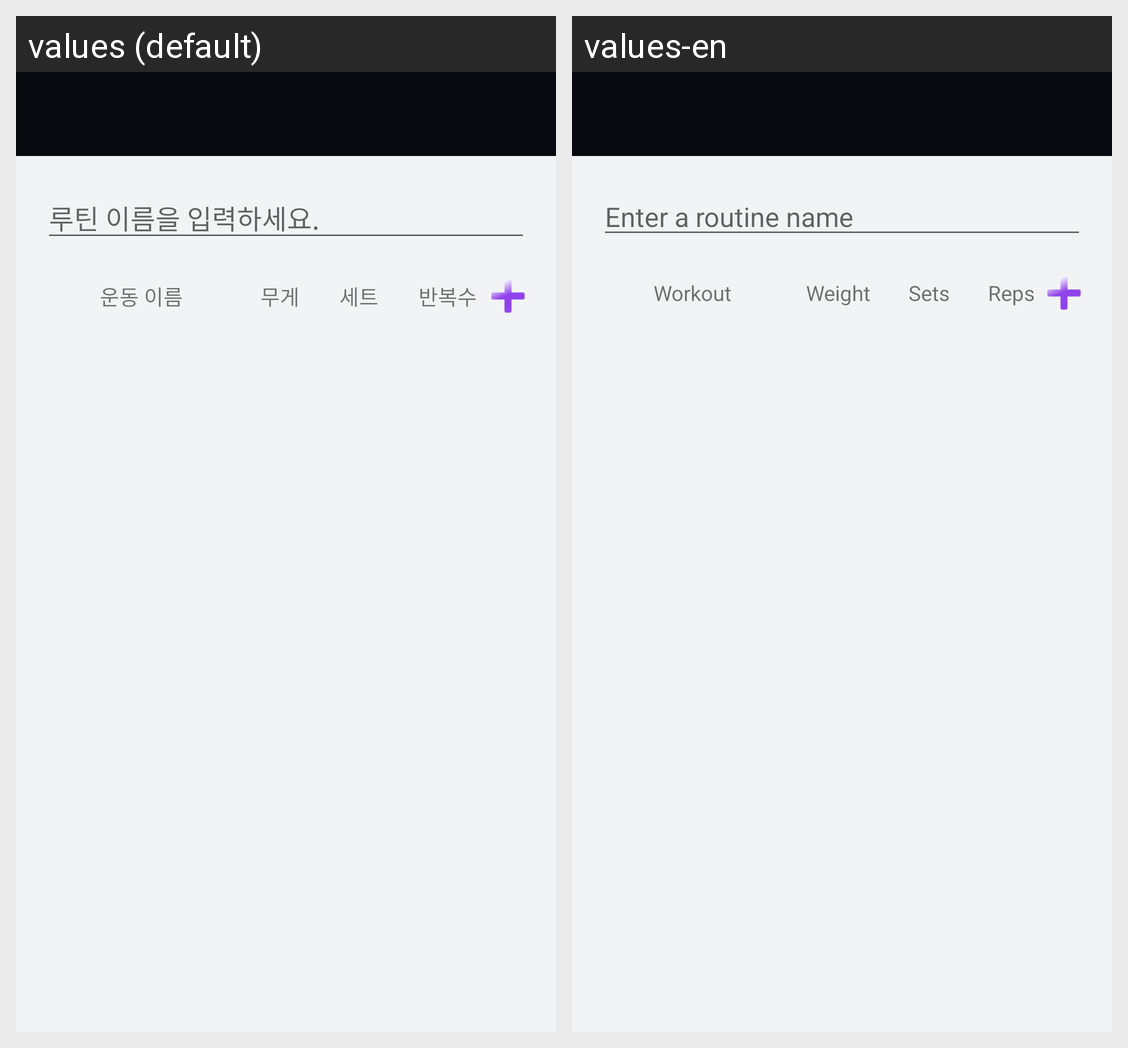

Here is an Android app screen in its default locale and in the app's own translations. Write out the translated-string differences for the strings that appear on this screen.
Android screen res/layout/activity_set_template.xml rendered under 2 locales, left to right: values (default), values-en. Device: Nexus 5 (rendered at 1080×1920; each locale shown at half size, 540×960, under a caption strip naming it); theme AppTheme.
Strings drawn on this screen, with the default value and each locale's value (text and hints the layout hard-codes, and strings that could not be matched under every locale, appear in the picture but are not listed):

hint_routine_name
  values: 루틴 이름을 입력하세요.
  values-en: Enter a routine name

text_name_work_out
  values: 운동 이름
  values-en: Workout

text_weight
  values: 무게
  values-en: Weight

text_set
  values: 세트
  values-en: Sets

text_reps
  values: 반복수
  values-en: Reps
